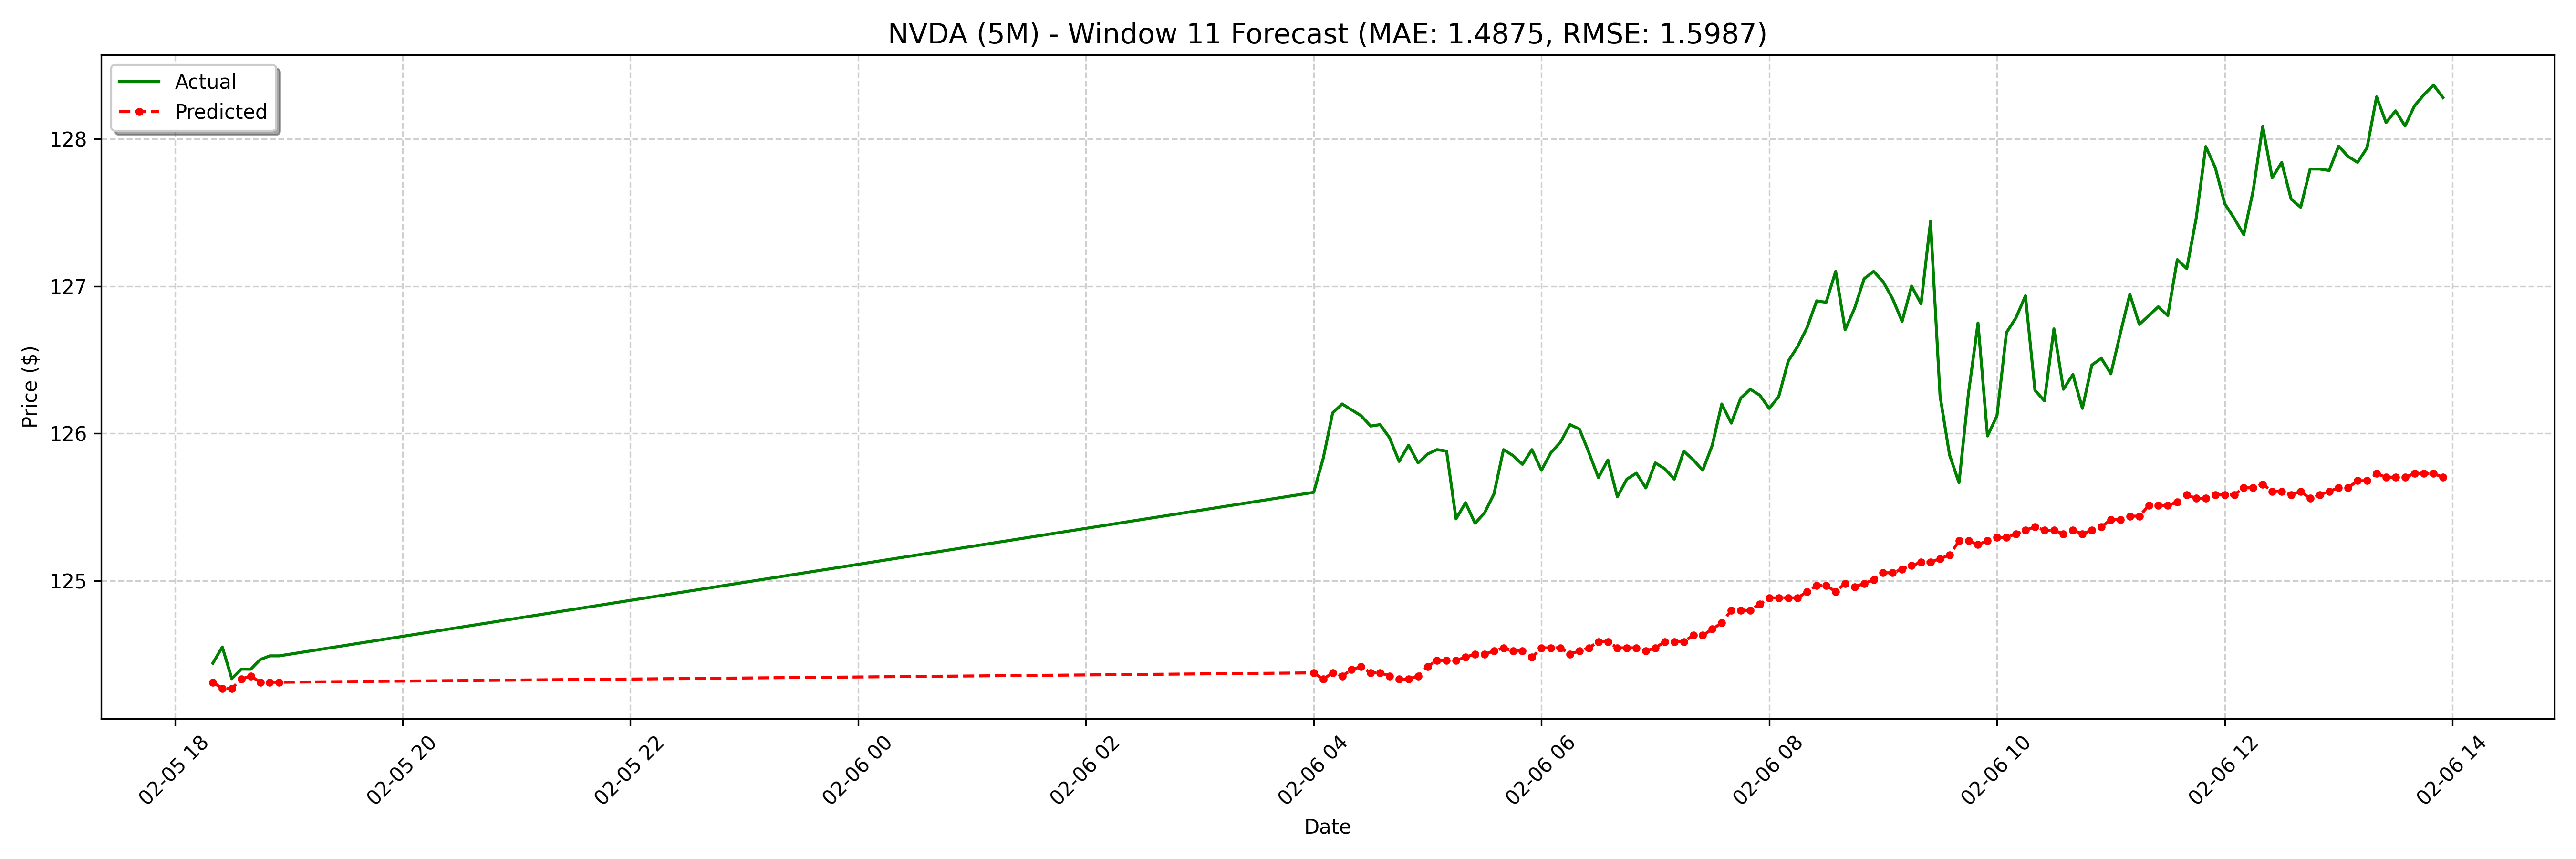

The data file committed next to this chart (first rows):
date, actual, forecast
2025-02-05 18:20:00-05:00, 124.4, 124.3
2025-02-05 18:25:00-05:00, 124.5, 124.3
2025-02-05 18:30:00-05:00, 124.3, 124.3
2025-02-05 18:35:00-05:00, 124.4, 124.3
2025-02-05 18:40:00-05:00, 124.4, 124.4
2025-02-05 18:45:00-05:00, 124.5, 124.3
2025-02-05 18:50:00-05:00, 124.5, 124.3
2025-02-05 18:55:00-05:00, 124.5, 124.3
2025-02-06 04:00:00-05:00, 125.6, 124.4
2025-02-06 04:05:00-05:00, 125.8, 124.3
2025-02-06 04:10:00-05:00, 126.1, 124.4
2025-02-06 04:15:00-05:00, 126.2, 124.4
2025-02-06 04:20:00-05:00, 126.2, 124.4
2025-02-06 04:25:00-05:00, 126.1, 124.4
2025-02-06 04:30:00-05:00, 126, 124.4
2025-02-06 04:35:00-05:00, 126.1, 124.4
2025-02-06 04:40:00-05:00, 126, 124.4
2025-02-06 04:45:00-05:00, 125.8, 124.3
2025-02-06 04:50:00-05:00, 125.9, 124.3
2025-02-06 04:55:00-05:00, 125.8, 124.4
2025-02-06 05:00:00-05:00, 125.9, 124.4
2025-02-06 05:05:00-05:00, 125.9, 124.5
2025-02-06 05:10:00-05:00, 125.9, 124.5
2025-02-06 05:15:00-05:00, 125.4, 124.5
2025-02-06 05:20:00-05:00, 125.5, 124.5
2025-02-06 05:25:00-05:00, 125.4, 124.5
2025-02-06 05:30:00-05:00, 125.5, 124.5
2025-02-06 05:35:00-05:00, 125.6, 124.5
2025-02-06 05:40:00-05:00, 125.9, 124.5
2025-02-06 05:45:00-05:00, 125.8, 124.5
2025-02-06 05:50:00-05:00, 125.8, 124.5
2025-02-06 05:55:00-05:00, 125.9, 124.5
2025-02-06 06:00:00-05:00, 125.8, 124.5
2025-02-06 06:05:00-05:00, 125.9, 124.5
2025-02-06 06:10:00-05:00, 125.9, 124.5
2025-02-06 06:15:00-05:00, 126.1, 124.5
2025-02-06 06:20:00-05:00, 126, 124.5
2025-02-06 06:25:00-05:00, 125.9, 124.5
2025-02-06 06:30:00-05:00, 125.7, 124.6
2025-02-06 06:35:00-05:00, 125.8, 124.6
2025-02-06 06:40:00-05:00, 125.6, 124.5
2025-02-06 06:45:00-05:00, 125.7, 124.5
2025-02-06 06:50:00-05:00, 125.7, 124.5
2025-02-06 06:55:00-05:00, 125.6, 124.5
2025-02-06 07:00:00-05:00, 125.8, 124.5
2025-02-06 07:05:00-05:00, 125.8, 124.6
2025-02-06 07:10:00-05:00, 125.7, 124.6
2025-02-06 07:15:00-05:00, 125.9, 124.6
2025-02-06 07:20:00-05:00, 125.8, 124.6
2025-02-06 07:25:00-05:00, 125.8, 124.6
2025-02-06 07:30:00-05:00, 125.9, 124.7
2025-02-06 07:35:00-05:00, 126.2, 124.7
2025-02-06 07:40:00-05:00, 126.1, 124.8
2025-02-06 07:45:00-05:00, 126.2, 124.8
2025-02-06 07:50:00-05:00, 126.3, 124.8
2025-02-06 07:55:00-05:00, 126.3, 124.8
2025-02-06 08:00:00-05:00, 126.2, 124.9
2025-02-06 08:05:00-05:00, 126.2, 124.9
2025-02-06 08:10:00-05:00, 126.5, 124.9
2025-02-06 08:15:00-05:00, 126.6, 124.9
... 68 more rows
